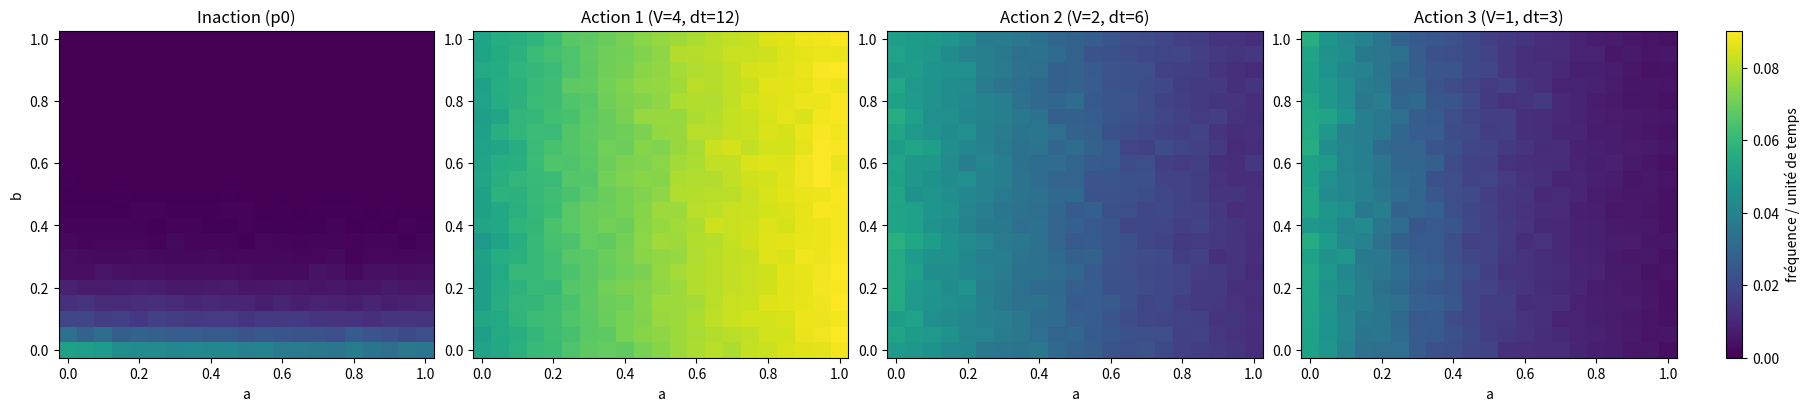

Source code (Python):
import numpy as np
import matplotlib.pyplot as plt

# ----- Paramètres généraux -----

V = np.array([4.0, 2.0, 1.0])          # V_1, V_2, V_3
dt_actions = np.array([12.0, 6.0, 3.0])  # durées dt_1, dt_2, dt_3

M = 10.0        # biais d'action fixé
T = 30.0        # longueur de l'intervalle
rng = np.random.default_rng(0)  # RNG reproductible


# ----- Softmax avec p0 = 1/4 à b = 0 -----

def logits_and_probs(a, b, V=V, M=M):
    """
    Modèle corrigé :
    - base : s_i^base = a V_i
    - s0(a) choisi pour avoir p0 = 1/4 quand b = 0
    - pour un b quelconque : s_i = a V_i + b M, s0 = s0(a)

    Retourne logits (s0, s1, s2, s3) et probs p_j.
    """
    # Logits de base des actions (sans biais M)
    logits_base_actions = a * V  # shape (3,)

    # Somme S(a) = sum_i exp(a V_i)
    S = np.exp(logits_base_actions).sum()

    # Calibrage : pour b=0, on impose p0 = 1/4
    # => e^{s0(a)} = S/3
    s0 = np.log(S / 3.0)

    # Ajout du biais M sur les actions seulement
    logits_actions = logits_base_actions + b * M  # shape (3,)

    # Logits complets [s0, s1, s2, s3]
    logits = np.concatenate(([s0], logits_actions))

    # Softmax stable numériquement
    max_logit = logits.max()
    exp_logits = np.exp(logits - max_logit)
    probs = exp_logits / exp_logits.sum()

    return logits, probs


# ----- Simulation d'un intervalle de temps -----

def simulate_one_interval(probs, dt_actions=dt_actions, T=T, rng=rng):
    """
    Simule le comportement de l'agent sur un intervalle [0, T].

    Règles :
        - action 0 (inaction) : t -> t + 1
        - action i (1,2,3)   : t -> t + dt_i

    Retourne le nombre d'occurrences de chaque action.
    """
    t = 0.0
    counts = np.zeros(4, dtype=int)

    while t < T:
        # Tirage d'une action selon les probabilités
        action = rng.choice(4, p=probs)
        counts[action] += 1

        # Mise à jour du temps
        if action == 0:
            t += 1.0
        else:
            t += dt_actions[action - 1]

    return counts


# ----- Estimation des fréquences moyennes sur une grille de (a, b) -----

def estimate_frequencies(a_values, b_values, n_episodes=1000):
    """
    Pour chaque (a, b) :
      - simule n_episodes intervalles de longueur T
      - renvoie la fréquence moyenne des actions.

    freq[a_idx, b_idx, k] ≈ nombre moyen d'occurrences
    de l'action k sur un intervalle de longueur T.
    """
    freq = np.zeros((len(a_values), len(b_values), 4), dtype=float)

    for ia, a in enumerate(a_values):
        for ib, b in enumerate(b_values):
            _, probs = logits_and_probs(a, b)
            total_counts = np.zeros(4, dtype=float)

            for _ in range(n_episodes):
                total_counts += simulate_one_interval(probs)

            freq[ia, ib, :] = total_counts / n_episodes

    return freq


# ----- Exemple d'utilisation -----

if __name__ == "__main__":
    # Grille de (a, b) à explorer
    a_values = np.linspace(0.0, 1.0, 21)   # 21 valeurs de a
    b_values = np.linspace(0.0, 1.0, 21)    # 21 valeurs de b

    # Estimation des fréquences moyennes
    freq = estimate_frequencies(a_values, b_values, n_episodes=500)

    # Fréquence par unité de temps
    freq_per_time = freq / T
    norm = plt.Normalize(vmin=freq_per_time.min(), vmax=freq_per_time.max())

    # Grilles pour les plots
    A, B = np.meshgrid(a_values, b_values, indexing='ij')

    titles = [
        "Inaction (p0)",
        "Action 1 (V=4, dt=12)",
        "Action 2 (V=2, dt=6)",
        "Action 3 (V=1, dt=3)"
    ]

    fig, axes = plt.subplots(1, 4, figsize=(18, 4), constrained_layout=True)

    for k, ax in enumerate(axes):
        im = ax.pcolormesh(A, B, freq_per_time[:, :, k],
                           shading='auto', norm=norm)
        ax.set_xlabel("a")
        if k == 0:
            ax.set_ylabel("b")
        ax.set_title(titles[k])

    cbar = fig.colorbar(im, ax=axes, location="right", fraction=0.025, pad=0.03)
    cbar.set_label("fréquence / unité de temps")

    plt.show()
